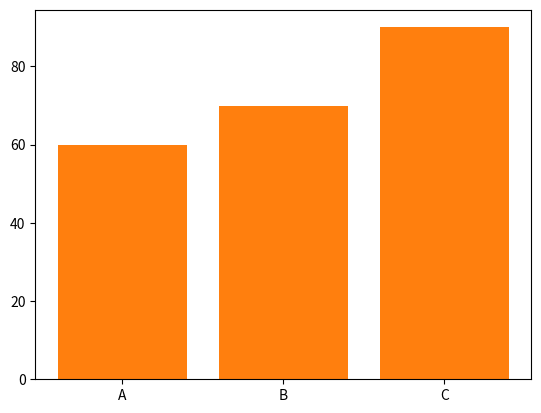

The script that saved this image:

import matplotlib.pyplot as plt

student = ['A','B','C']

marks1 = [30,40,50]

marks2 = [60,70,90]

plt.bar(student,marks1)

plt.bar(student,marks2)

plt.show ()
